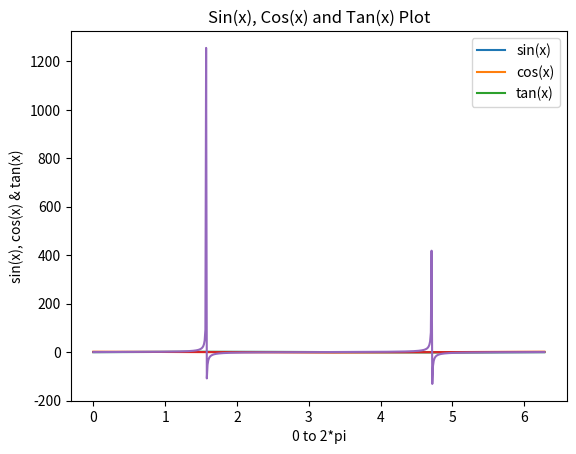

Reproduce this figure in Python.

# coding: utf-8

# In[12]:


import numpy as np
import matplotlib.pyplot as plt


# In[13]:


x = np.arange(0,np.pi*2,0.01)
function1 = np.sin(x) #sin function
function2 = np.cos(x)#cos function


# In[14]:


plt.plot(x,function1,x,function2)

plt.xlabel('0 to 2*pi')

plt.ylabel('sin(x) and cos(x)')

plt.title('Sin(x) and Cos(x) Plot')

plt.legend(['sin(x)','cos(x)'])

plt.show()


###Add tan function

function3 = np.tan(x)
plt.plot(x,function1,x,function2, x, function3)
plt.xlabel('0 to 2*pi')

plt.ylabel('sin(x), cos(x) & tan(x)')

plt.title('Sin(x), Cos(x) and Tan(x) Plot')

plt.legend(['sin(x)','cos(x)','tan(x)'])
plt.show()
